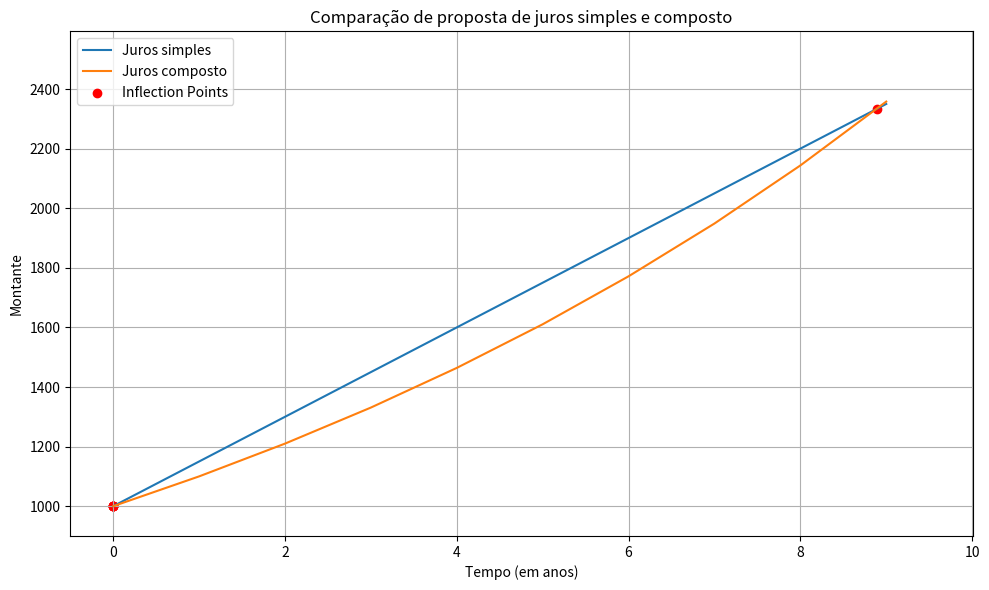

The script that saved this image:
import numpy as np
import matplotlib.pyplot as plt
import pandas as pd
from scipy.optimize import fsolve

def inflection_equation(t, P_s, r_s, P_c, r_c):
    return P_s * (1 + r_s * t) - P_c * (1 + r_c) ** t

# Example values
P_s = 1000 #Capital da proposta de juros simples
r_s = 0.15 #Taxa da proposta de juros simples
P_c = 1000 #Capital da proposta de juros composto
r_c = 0.1  #Taxa da proposta de juros composto

# Determine a reasonable range of years to search for inflection points
years_range = np.arange(0, 1000, 1)

# Initialize a list to store inflection points
inflection_points = []

# Initialize a variable to store the previous inflection point
previous_inflection = 0.0

for initial_guess in years_range:
    t_inflection = fsolve(inflection_equation, x0=initial_guess, args=(P_s, r_s, P_c, r_c))
    t_inflection = round(t_inflection[0], 10)  # Round to two decimal places for better presentation
    
    # If the newly found inflection point is the same as the previous one, stop the loop
    if previous_inflection != 0.0 and t_inflection == previous_inflection:
        break

    inflection_points.append(t_inflection)
    previous_inflection = t_inflection

# Calculate amounts for simple and compound interest over time
max_time = np.ceil(max(inflection_points))+1
years = np.arange(0, np.ceil(max(inflection_points))+1, 1)
simple_interest = P_s * (1 + r_s * years)
compound_interest = P_c * (1 + r_c) ** years

# Create the plot
plt.figure(figsize=(10, 6))
plt.plot(years, simple_interest, label="Juros simples")
plt.plot(years, compound_interest, label="Juros composto")
axes = plt.gca()
axes.set_xlim([-5e-1, 1.001*max_time])
axes.set_ylim([0.9*np.min([simple_interest,compound_interest]), 1.1*np.max([simple_interest,compound_interest])])
plt.scatter(inflection_points, [P_s * (1 + r_s * t) for t in inflection_points], color='red', label="Inflection Points")
plt.xlabel("Tempo (em anos)")
plt.ylabel("Montante")
plt.legend()
plt.title("Comparação de proposta de juros simples e composto")
plt.grid(True)
plt.tight_layout()

plt.show()

# Create a table using Pandas
data = {
    "Anos": years,
    "Juros Simples": simple_interest,
    "Juros Composto": compound_interest
}
df = pd.DataFrame(data)

# Print the table
print(df)

# Print inflection points
print("Pontos de inflecção:", inflection_points)